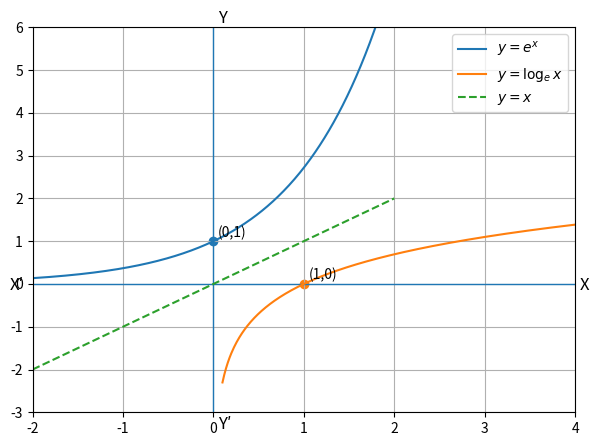

The script that saved this image: (Note: this script raises an exception after producing the figure.)
import numpy as np
import matplotlib.pyplot as plt

# Data
x1 = np.linspace(-2, 2, 400)
x2 = np.linspace(0.1, 4, 400)

plt.figure(figsize=(7,5))

# Axes
plt.axhline(0, linewidth=1)
plt.axvline(0, linewidth=1)

# Curves
plt.plot(x1, np.exp(x1), label=r'$y=e^x$')
plt.plot(x2, np.log(x2), label=r'$y=\log_e x$')
plt.plot(x1, x1, '--', label=r'$y=x$')

# Points
plt.scatter([0], [1])
plt.scatter([1], [0])
plt.text(0.05, 1.1, '(0,1)')
plt.text(1.05, 0.1, '(1,0)')

# Axis limits
plt.xlim(-2,4)
plt.ylim(-3,6)

# Axis names (like textbook)
plt.text(4.05, -0.15, 'X', fontsize=12)
plt.text(-2.25, -0.15, "X′", fontsize=12)
plt.text(0.05, 6.1, 'Y', fontsize=12)
plt.text(0.05, -3.4, "Y′", fontsize=12)

# Legend & grid
plt.legend()
plt.grid(True)

# Save image
plt.savefig("static/images/exp_log_graph.png", dpi=300, bbox_inches='tight')
plt.show()
